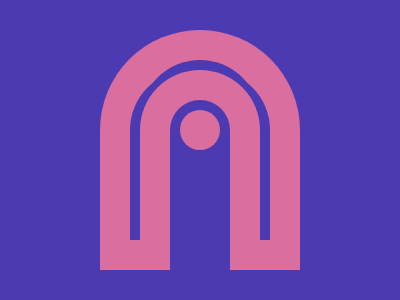

Write the HTML and CSS that draws this image.

<p id='a'><p id='b'><p id='c'><p id='d'><style>*{background:#4C3AB3;margin:0;position:absolute}#a,#b,#d{background:#D96E9F}#a{top:30;left:100;border-radius:100px 100px 0 0;width: 200px;height: 240px}#b{top:70;left:140;box-shadow:-10px 0 0 0 #4C3AB3,0 -10px 0 0 #4C3AB3,10px 0 0 0 #4C3AB3;border-radius:70px 70px 0 0;width: 120px;height: 170px}#c{top:100;left:170;border-radius:30px 30px 0 0;width: 60px;height: 170px}#d{top:110;left:180;border-radius:50%;width: 40px;height: 40px}</style>